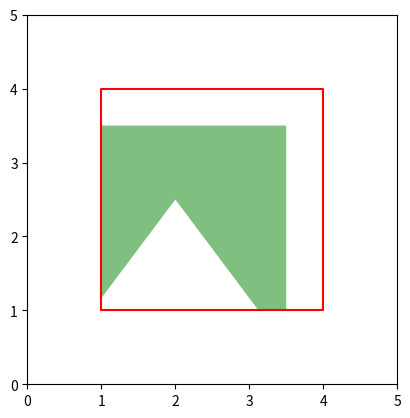

The script that saved this image:
import matplotlib.pyplot as plt

def clip_polygon(polygon, edge):
    def inside(p):
        return (edge == 'LEFT' and p[0] >= xmin) or \
               (edge == 'RIGHT' and p[0] <= xmax) or \
               (edge == 'BOTTOM' and p[1] >= ymin) or \
               (edge == 'TOP' and p[1] <= ymax)

    def intersection(p1, p2):
        if edge in ('LEFT', 'RIGHT'):
            x = xmin if edge == 'LEFT' else xmax
            y = p1[1] + (p2[1] - p1[1]) * (x - p1[0]) / (p2[0] - p1[0])
        else:
            y = ymin if edge == 'BOTTOM' else ymax
            x = p1[0] + (p2[0] - p1[0]) * (y - p1[1]) / (p2[1] - p1[1])
        return (x, y)

    output = []
    s = polygon[-1]
    for p in polygon:
        if inside(p):
            if not inside(s):
                output.append(intersection(s, p))
            output.append(p)
        elif inside(s):
            output.append(intersection(s, p))
        s = p
    return output

xmin, ymin, xmax, ymax = 1, 1, 4, 4
polygon = [(0.5, 0.5), (2, 2.5), (3.5, 0.5), (3.5, 3.5), (0.5, 3.5)]

for edge in ['LEFT', 'RIGHT', 'BOTTOM', 'TOP']:
    polygon = clip_polygon(polygon, edge)

x, y = zip(*polygon)
plt.fill(x, y, 'g', alpha=0.5)

rect_x = [xmin, xmax, xmax, xmin, xmin]
rect_y = [ymin, ymin, ymax, ymax, ymin]
plt.plot(rect_x, rect_y, 'r')

plt.xlim(0, 5)
plt.ylim(0, 5)
plt.gca().set_aspect('equal', adjustable='box')
plt.show()
